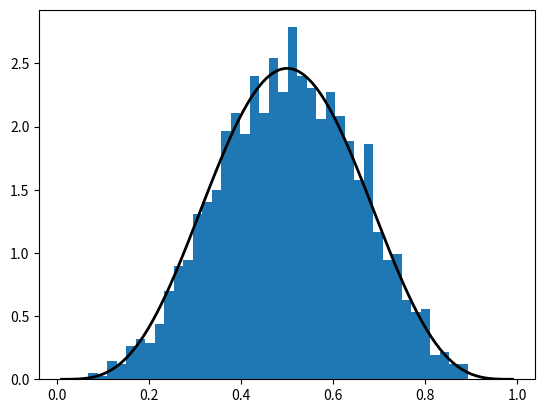
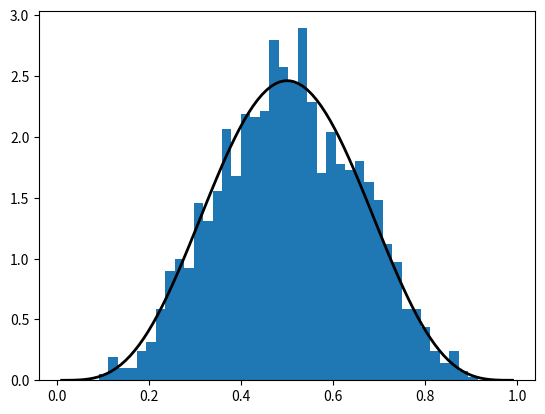
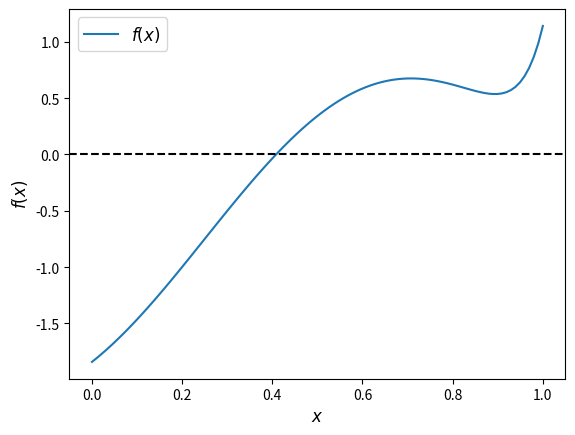

Source code (Python) for these figures, in order:
# Import numpy symbols to scipy namespace
from numpy import *
from numpy.random import rand, randn
from numpy.fft import fft, ifft
from numpy.lib.scimath import *

import numpy as np

a = np.identity(3)

np.random.beta(5, 5, size=3)

from scipy.stats import beta
import matplotlib.pyplot as plt

q = beta(5, 5)      # Beta(a, b), with a = b = 5
obs = q.rvs(2000)   # 2000 observations
grid = np.linspace(0.01, 0.99, 100)

fig, ax = plt.subplots()
ax.hist(obs, bins=40, density=True)
ax.plot(grid, q.pdf(grid), 'k-', linewidth=2)
plt.show()

q.cdf(0.4)      # Cumulative distribution function

q.ppf(0.8)      # Quantile (inverse cdf) function

q.mean()

obs = beta.rvs(5, 5, size=2000)
grid = np.linspace(0.01, 0.99, 100)

fig, ax = plt.subplots()
ax.hist(obs, bins=40, density=True)
ax.plot(grid, beta.pdf(grid, 5, 5), 'k-', linewidth=2)
plt.show()

from scipy.stats import linregress

x = np.random.randn(200)
y = 2 * x + 0.1 * np.random.randn(200)
gradient, intercept, r_value, p_value, std_err = linregress(x, y)
gradient, intercept

f = lambda x: np.sin(4 * (x - 1/4)) + x + x**20 - 1
x = np.linspace(0, 1, 100)

fig, ax = plt.subplots()
ax.plot(x, f(x), label='$f(x)$')
ax.axhline(ls='--', c='k')
ax.set_xlabel('$x$', fontsize=12)
ax.set_ylabel('$f(x)$', fontsize=12)
ax.legend(fontsize=12)
plt.show()

def bisect(f, a, b, tol=10e-5):
    """
    Implements the bisection root finding algorithm, assuming that f is a
    real-valued function on [a, b] satisfying f(a) < 0 < f(b).
    """
    lower, upper = a, b

    while upper - lower > tol:
        middle = 0.5 * (upper + lower)
        if f(middle) > 0:   # root is between lower and middle
            lower, upper = lower, middle
        else:               # root is between middle and upper
            lower, upper = middle, upper

    return 0.5 * (upper + lower)

bisect(f, 0, 1)

from scipy.optimize import bisect

bisect(f, 0, 1)

from scipy.optimize import newton

newton(f, 0.2)   # Start the search at initial condition x = 0.2

newton(f, 0.7)   # Start the search at x = 0.7 instead

from scipy.optimize import brentq

brentq(f, 0, 1)

%timeit brentq(f, 0, 1)

%timeit bisect(f, 0, 1)

from scipy.optimize import fixed_point

fixed_point(lambda x: x**2, 10.0)  # 10.0 is an initial guess

from scipy.optimize import fminbound

fminbound(lambda x: x**2, -1, 2)  # Search in [-1, 2]

from scipy.integrate import quad

integral, error = quad(lambda x: x**2, 0, 1)
integral